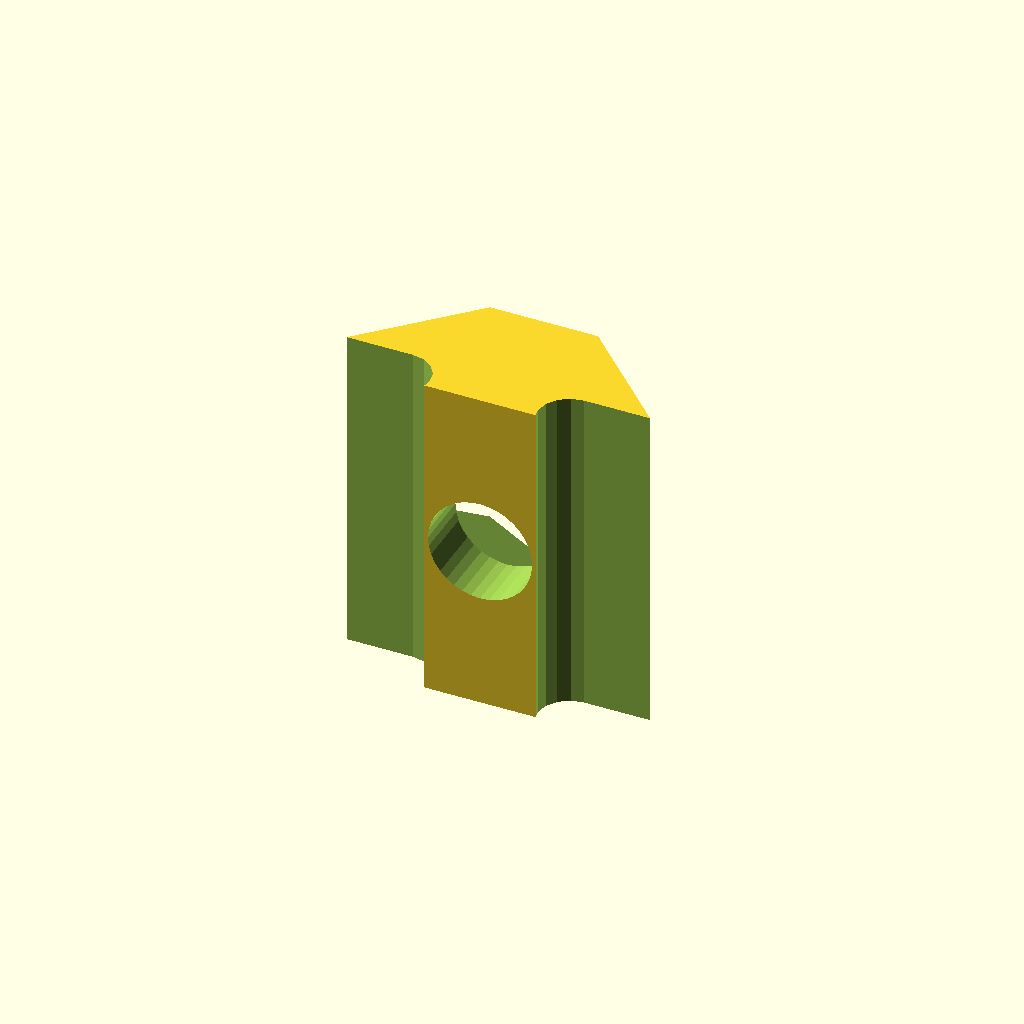
Cell 1: the model at its default parameters.
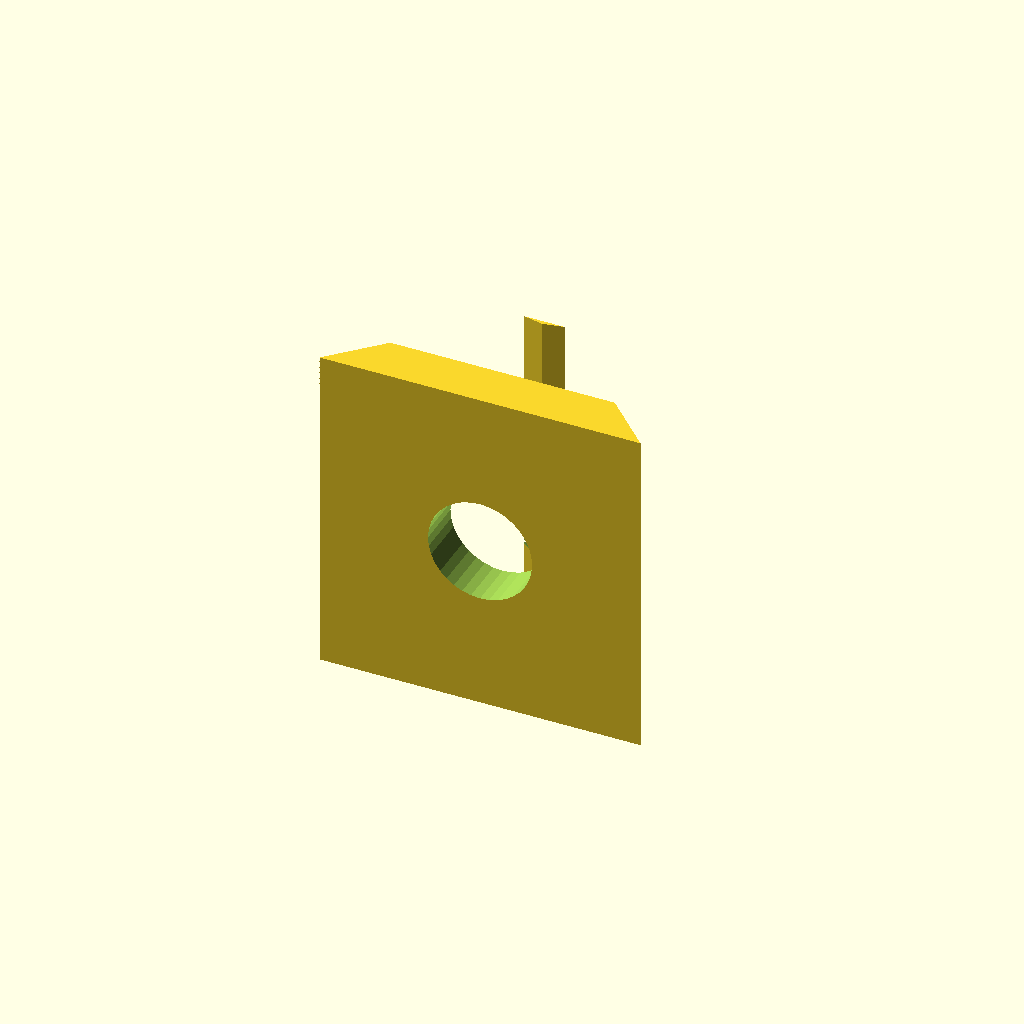
Cell 2: the same model with in = 50.8.
All cells are drawn from one camera (rotation 55°, 0°, 25°, orthographic, colour scheme Cornfield), so only the parameter changes between them.
OpenSCAD source file upgrade_parts/extrusion_mount.scad:
in = 25.4;

//%extrusion();

$fn=72;

//translate([25,0,0]) mirror([0,0,1])
//rambo_mount();

//this is for the pi... it has less clearance around its holes, but otherwise identical
//mirror([0,0,1]) rambo_mount(nub_rad = 4, length = in/2);

//translate([20,0,0]) rotate([0,90,0]) rod_mount(rod_rad = 5.25, extrusion=true);
//rod_mount(rod_rad = 5.25, extrusion=false);

//spring_mount();

//rambo_mount(nub_rad = 4, length = in/2);

//pi_camera_mount(nub_rad = 4, length = in/2);
//pi_camera_ball();

//fan_mount();

//exit_ramp();

t_nut_m5();

ball_rad = 15/2;
rod_rad = 4.25;
screw_rad = 1.8;
nut_rad = 6.25/2;
wall = 3;
roller_rad = 43/2+1;

$fn=36;

module t_nut_m5(){
    length = 17;
    m5_nut_rad = 9.25/2;
    m5_rad = 5.3/2;
    m5_height = 4;
    difference(){
        union(){
            intersection(){
                translate([0,0,-length/2]) rotate([0,0,-135]) cube([20,20,length]);
                translate([-25,-5,-length/2]) rotate([0,0,-90]) cube([7,50,length]);
            }
        }
        
        extrusion(slop = 1);
        
        //m5 nut
        translate([0,-5,0]) rotate([90,0,0]) rotate([0,0,30])  {
            cylinder(r1=m5_nut_rad+.25, r2=m5_nut_rad, h=4, $fn=6);
            cylinder(r=m5_rad, h=30, center=true);
        }
    }
}

//part that slots into the extrusion and guides parts off the bed
module exit_ramp(height = 19, length=33, roller_offset = 51){
    rotate([90,0,0]) difference(){
        hull(){
            intersection(){
                translate([0,0,-length/2]) rotate([0,0,-135]) cube([20,20,length]);
                translate([-25,-5,-length/2]) rotate([0,0,-90]) cube([20,50,length]);
            }
            translate([roller_offset-5,-5-in/2-height,-length/2]) rotate([0,0,45]) cube([10,10,length]);
        }
        extrusion(slop = 1);
       
        //roller 
        hull(){
            translate([roller_offset,-in/2-rod_rad,0]) cylinder(r=roller_rad, h=length*3, center=true);
            translate([roller_offset-10,-in/2-rod_rad+20,0]) cylinder(r=roller_rad, h=length*3, center=true);
        }
    }
}

//this mounts the print cooling fan onto the hotend cooling fan - friction-adjust the fan angle.
module fan_mount(){
    screw_sep = 24;
    cooling_fan_w = 15.25;
    fan_lift = wall*2.5;
    
    difference(){
        union(){
            //offset lugs
            for(i=[0,1]) mirror([i,0,0]) translate([screw_sep/2,0,-wall]) hull(){
                cylinder(r=screw_rad+wall, h=wall+.1, $fn=6);
                 translate([0,0,wall]) cylinder(r=screw_rad+wall/2, h=wall, $fn=6);
            }
            //fan bar & mount
            hull() for(i=[0,1]) mirror([i,0,0]) translate([screw_sep/2,0,0]){
                cylinder(r=screw_rad+wall/2, h=wall, $fn=6);
                
                
                translate([-wall,0,fan_lift]) rotate([0,90,0]) cylinder(r=screw_rad+wall, h=wall, $fn=6);
            }
        }
        
        for(i=[0,1]) mirror([i,0,0]) translate([screw_sep/2,0,-.1]){
            cylinder(r=screw_rad, h=wall*5, center=true);
            translate([0,0,.3]) cylinder(r=nut_rad, h=wall*5);
            
            translate([-wall,0,fan_lift]) rotate([0,90,0]) cylinder(r=nut_rad, h=wall*3, $fn=6);
        }
        
        //fan
        translate([0,0,wall+24.5]) cube([cooling_fan_w, 50,50], center=true);
        
        //fan screw
        translate([0,0,fan_lift]) rotate([0,90,0]) cylinder(r=screw_rad, h=50, center=true);
    }
}

module rod_mount(extrusion=false){
    screw_sep = 15;
    difference(){
        union(){
            //rod mount
            hull() {
                translate([0,0,rod_rad]) rotate([90,0,0]) {
                    cylinder(r=rod_rad+wall, h=in, center=true);
                    cylinder(r=rod_rad+wall-.5, h=in+wall, center=true);
                }
                
                if(extrusion == true)
                    translate([0,0,-rod_rad/2+4]) rotate([0,90,0]) {
                    cylinder(r=10, h=screw_sep+wall*2.75, center=true);
                }
            }
            
            //screwholes
            hull(){
                for(i=[0,1]) mirror([i,0,0]) translate([screw_sep/2,0,0]){
                    cylinder(r=screw_rad+wall, h=wall*3-1);
                    cylinder(r=screw_rad+wall-.5, h=wall*3);
                }
                for(i=[0,1]) mirror([0,i,0]) translate([0,screw_sep/2,0]){
                    cylinder(r=screw_rad+wall, h=wall);
                }
            }
        }
        
        if(extrusion == true){
            translate([0,0,-in/2]) rotate([0,90,0]) extrusion(slop = 1);
        }else{
            translate([0,0,-in/2]) cube([in*5,in*5,in], center=true);
        }
        
        //screwholes
        for(i=[0,1]) mirror([i,0,0]) translate([screw_sep/2,0,wall*2.75]){
            cylinder(r=screw_rad*2, h=wall*2, $fn=36);
            cylinder(r1=screw_rad-.375, r2=screw_rad-.125, h=in, center=true);
        }
        
        //rod
        if(extrusion == true){
            translate([0,0,rod_rad]) rotate([90,0,0]) rotate([0,0,180]) cap_cylinder(r=rod_rad, h=in*2, center=true);
        }else{
            translate([0,0,rod_rad]) rotate([90,0,0]) rotate([0,0,90]) cap_cylinder(r=rod_rad, h=in*2, center=true);
        }
        
        //smooth the top and bottom
        for(i=[0,1]) mirror([i,0,0]) translate([50+screw_sep/2+wall*2.75/2,0,0]) cube([100,100,100], center=true);
    }
}


slot_width = in*9/16;

module spring_mount(height=7){
    rotate([90,0,0]) difference(){
        union(){
            intersection(){
                rotate([90,0,0]) hull() {
                    cylinder(r=slot_width/2,h=height/2+in/2);
                    cylinder(r=slot_width*.333,h=height+in/2);
                }
                translate([0,0,-25]) rotate([0,0,-135]) cube([50,50,50]);
                translate([-25,-5,-25]) rotate([0,0,-90]) cube([50,50,50]);
            }
        }
        extrusion(slop = 1);
        rotate([90,0,0]) cylinder(r1=screw_rad-.375, r2=screw_rad-.125, h=height+in/2+.1); 
    }
}

module pi_camera_ball(ball_lift=29){
    cam_x = 27;
    cam_y = 5;
    cam_z = 25;
    
    wall = 2;
    min_rad = 1;
    
    lens_x = 10;
    lens_z = 5;
    difference(){
        union(){
            minkowski(){
                cube([cam_x+wall*2-min_rad*2, cam_y+wall*2-min_rad*2, cam_z+wall*2-min_rad*2], center=true);
                sphere(r=min_rad, $fn=5);
            }
            
            //ball
            translate([0,0,ball_lift]) sphere(r=ball_rad, $fn=90);
            hull(){
                translate([0,0,ball_lift]) sphere(r=ball_rad-wall);
                sphere(r=cam_y/2);
            }
        }
        
        //camera hole
        hull(){
            cube([cam_x, cam_y, cam_z], center=true);
            translate([0,0,-cam_z/2]) cube([cam_x, cam_y, cam_z], center=true);
        }
        
        //lens hole
        translate([0,-cam_y/2,0]) hull(){
            cube([lens_x, cam_y, lens_z], center=true);
            translate([0,0,-cam_z/2]) cube([lens_x, cam_y, lens_z], center=true);
        }
    }
}

module pi_camera_mount(angle = 90, lift = in*3, ball_slop = .25){
    slot_width = in*9/16;
    wall = 4;
    length = ball_rad*2+wall*2;
    
    screw_rad = 1.25;
    difference(){
        union(){
            //slot tabs
            intersection(){
                union(){
                    translate([in/2,0,0]) cube([in, slot_width, length], center=true);
                    rotate([0,0,90]) translate([in/2,0,0]) cube([in, slot_width, length], center=true);
                }
                rotate([0,0,45]) translate([in/2,0,0]) cube([in, in, length], center=true);
            }
            
            //join the board rest and the nub
            difference(){
                hull(){
                    translate([0,lift,0]) rotate([0,0,angle]) translate([0,-in/2-wall*1.6+length/2,0]) rotate([90,0,0]) cylinder(r=length/2, h=length-wall, center=true);
                    translate([0,lift,0]) rotate([0,0,angle]) translate([0,-in/2-wall*1.6+length/2,0]) rotate([90,0,0]) cylinder(r=length/2-wall/2, h=length, center=true);
                    
                    rotate([0,0,45]) translate([in/2,0,0]) cube([in, in, length], center=true);
                }
                hull() extrusion(slop = 1);
            }
        }
        extrusion(slop = .75);
        
        cylinder(r=5, h=50, center=true);
        
        //ball recess
        translate([0,lift-in*.666,0]) rotate([0,0,angle]) hull(){
            translate([0,-in/2-wall*1.5+length/2,0])  cylinder(r=ball_rad-wall/2, h=length+1, center=true);
            translate([in*1.25,-in/2-wall*1.5+length/2,0])  cylinder(r=ball_rad-wall/2, h=length+1, center=true);
        }
        
        //ball detent
        translate([0,lift+in*.125,0]) rotate([0,0,angle]) hull(){
            translate([0,-in/2-wall*1.5+length/2,0])  sphere(r=ball_rad-ball_slop);
        }
        
        //ball entry
        translate([0,lift+in*.125,0]) rotate([0,0,angle]) hull(){
            translate([0,-in/2-wall*1.5+length/2,0])  sphere(r=ball_rad-ball_slop*4);
            translate([in,-in/2-wall*1.5+length/2,0])  sphere(r=ball_rad-ball_slop*1);
        }
        
        //flatten the bottom
        translate([0,0,-50-length/2+.25]) cube([200,200,100], center=true);
        
        //flatten the back
        translate([50+in*3/4,0,0]) cube([100,200,200], center=true);
    }
}

module rambo_mount(angle = 90-35, lift = in*2, length = in*7/8, nub_rad = 6){
    slot_width = in*9/16;
    wall = 4;
    
    screw_rad = 1.25;
    difference(){
        union(){
            //slot tabs
            intersection(){
                union(){
                    translate([in/2,0,0]) cube([in, slot_width, length], center=true);
                    rotate([0,0,90]) translate([in/2,0,0]) cube([in, slot_width, length], center=true);
                }
                rotate([0,0,45]) translate([in/2,0,0]) cube([in, in, length], center=true);
            }
            
            //board rest
            translate([0,lift,0]) rotate([0,0,angle]) translate([0,-in*1/2,0]) cube([wall, length, length], center=true);
            
            //board nub
            translate([0,lift,0]) rotate([0,0,angle]) translate([wall/2,-in*1/2,-length/2+nub_rad-1]) {
                rotate([0,90,0]) cylinder(r=nub_rad, h=wall, center=true);
            }
            
            //join the board rest and the nub
            difference(){
                hull(){
                    translate([0,lift,0]) rotate([0,0,angle]) translate([0,-in*1/2,0]) cube([wall, length, length], center=true);
                    rotate([0,0,45]) translate([in/2,0,0]) cube([in, in, length], center=true);
                }
                hull() extrusion(slop = 1);
            }
        }
        extrusion(slop = .75);
        
        cylinder(r=5, h=50, center=true);
        
        //screwhole
        translate([0,lift,0]) rotate([0,0,angle]) translate([wall,-in*1/2,-length/2+nub_rad-1]) {
            rotate([0,90,0]) cylinder(r=screw_rad, h=wall*5, center=true);
        }
        
        //flatten the bottom
        translate([0,0,-50-length/2]) cube([100,100,100], center=true);
        
        //flatten the back
        translate([50+in*3/4,0,0]) cube([100,100,100], center=true);
    }
}

module extrusion_lug(length = in){
    slot_width = in*9/16;
    difference(){
        union(){
            hull(){
                //slot tab
                intersection(){
                    translate([in/2,0,0]) cube([in*3/4, slot_width, length], center=true);
                    translate([in/2*sqrt(2),0,0]) rotate([0,0,45]) cube([in, in, length], center=true);
                }
            }
        }
        extrusion(slop = .25);
    }
}


module extrusion(length = in*3, slop = .1, $fn=16){
    center_cube = .356*in+slop;
    inner_wall = .087*in+slop;
    slot = .256*in-slop;
    difference(){
        union(){
            //center cube
            cube([center_cube, center_cube, length], center=true);
            
            //four corners
            for(i=[0:90:359]) rotate([0,0,i]) {
                //inner walls
                hull(){
                    translate([in/2-inner_wall/2+slop/2,in/2-inner_wall/2+slop/2,0]) cylinder(r=inner_wall/2, h=length, center=true);
                    cylinder(r=inner_wall/2, h=length, center=true);
                }
                
                //corners
                hull(){
                    translate([in/2-inner_wall/2+slop/2,in/2-inner_wall/2+slop/2,0]) cylinder(r=inner_wall/2, h=length, center=true);
                    translate([in/2-inner_wall/2+slop/2,slot/2+inner_wall/2,0]) cylinder(r=inner_wall/2, h=length, center=true);
                }
                hull(){
                    translate([in/2-inner_wall/2+slop/2,in/2-inner_wall/2+slop/2,0]) cylinder(r=inner_wall/2, h=length, center=true);
                    translate([slot/2+inner_wall/2,in/2-inner_wall/2+slop/2,0]) cylinder(r=inner_wall/2, h=length, center=true);
                }
            }
        }
        
        //center hole
        cylinder(r=.205*in/2, h=length+.1, center=true);
    }
}

//A cylinder with a flat on it - used for printing overhangs, mainly.
//
//When printing an axle, put the flat spot downwards - it'll make the bottom much cleaner.
//When printing an axle hole, put the flat spot upwards - it'll make the ceiling cleaner.
module cap_cylinder(r = 3, h=5, center=true, outside=true, r_slop=0){
    difference(){
        hull(){
            cylinder(r=r-r_slop, h=h, center=center);
        
            if(outside == true){
                intersection(){
                    translate([r/2,0,0]) cube([r,r,h], center=center);
                    cylinder(r=(r-r_slop)/cos(180/4), h=h, center=center, $fn=4);
                }
            }
        }
        
        //this makes it into a D-shaft, basically.
        if(outside == false){
            translate([r,0,0]) cube([r/6,r,h+1], center=center);
        }
    }
}
Customizer parameters (derived from the source; name, type, default, range or options):
in: number, default 25.4
rod_rad: number, default 4.25
screw_rad: number, default 1.8
wall: number, default 3
